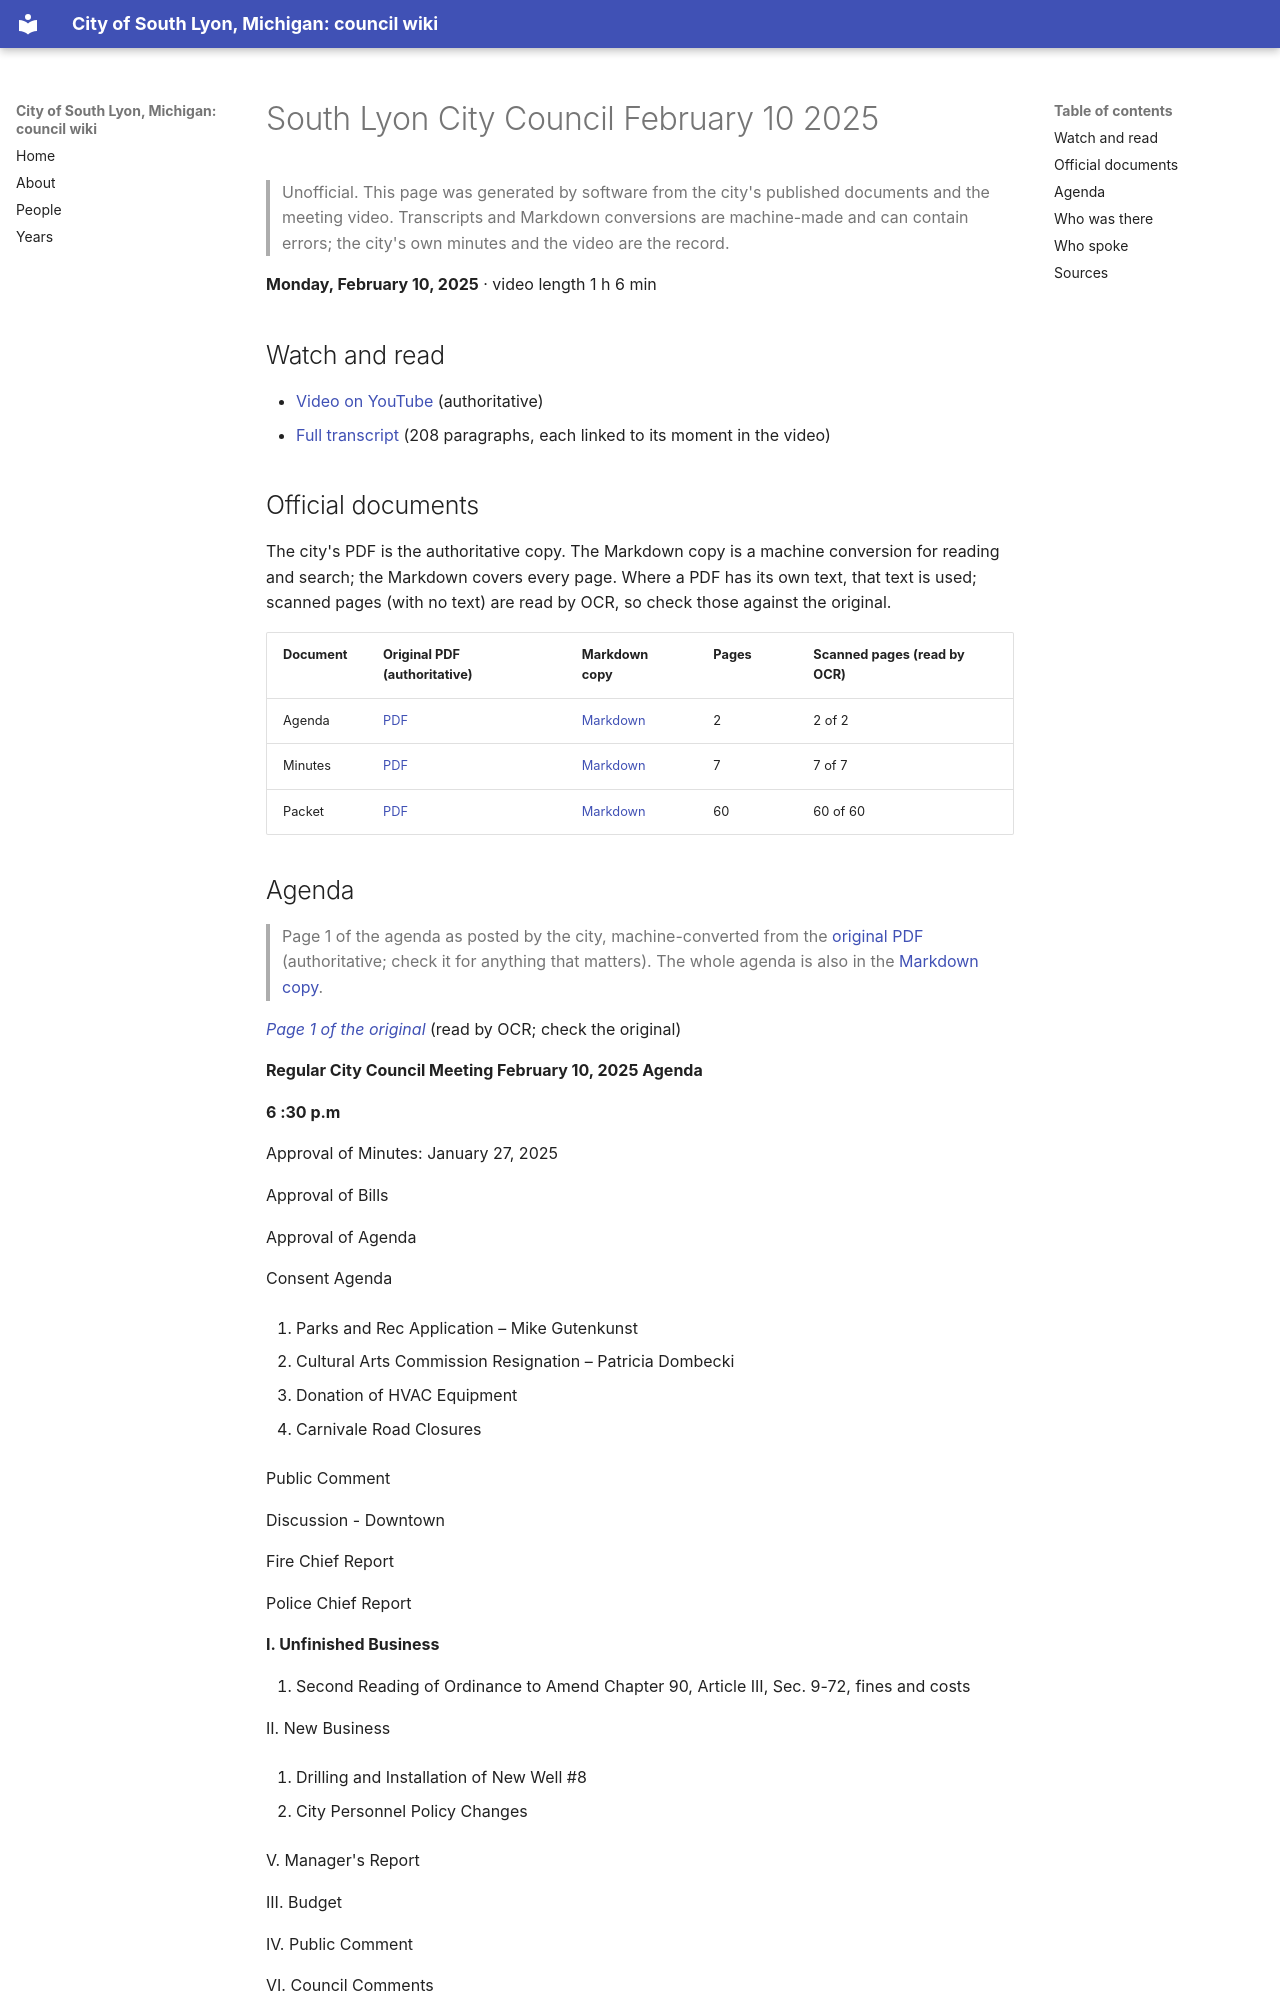

repository: RyanMathewson/city-of-south-lyon-mi-council-wiki · page: meetings/2025/2025-02-10/index.html · generator: mkdocs

---
title: "South Lyon City Council February 10 2025"
meeting_date: "2025-02-10"
video_url: "https://www.youtube.com/watch?v=6AhjVB6RWvU"
source_listing: "https://www.southlyonmi.org/government/city_council/city_council_minutes_and_agendas.php"
---


# South Lyon City Council February 10 2025

> Unofficial. This page was generated by software from the city's published documents and the meeting video. Transcripts and Markdown conversions are machine-made and can contain errors; the city's own minutes and the video are the record.

**Monday, February 10, 2025** · video length 1 h 6 min

## Watch and read

- [Video on YouTube](https://www.youtube.com/watch?v=6AhjVB6RWvU) (authoritative)
- [Full transcript](../../transcripts/2025/2025-02-10.md) (208 paragraphs, each linked to its moment in the video)

## Official documents

The city's PDF is the authoritative copy. The Markdown copy is a machine conversion for reading and search; the Markdown covers every page. Where a PDF has its own text, that text is used; scanned pages (with no text) are read by OCR, so check those against the original.

| Document | Original PDF (authoritative) | Markdown copy | Pages | Scanned pages (read by OCR) |
|---|---|---|---|---|
| Agenda | [PDF](https://www.southlyonmi.org/2-10-25%20City%20Council%20Agenda.pdf?t=202502061519290) | [Markdown](../../documents/2025/2025-02-10/agenda.md) | 2 | 2 of 2 |
| Minutes | [PDF](https://www.southlyonmi.org/2-10-25%20CM%20Approved.pdf?t=202502251144000) | [Markdown](../../documents/2025/2025-02-10/minutes.md) | 7 | 7 of 7 |
| Packet | [PDF](https://www.southlyonmi.org/2-10-25%20Council%20Packet%20-%20online%20only.pdf?t=202502061519480) | [Markdown](../../documents/2025/2025-02-10/packet.md) | 60 | 60 of 60 |
